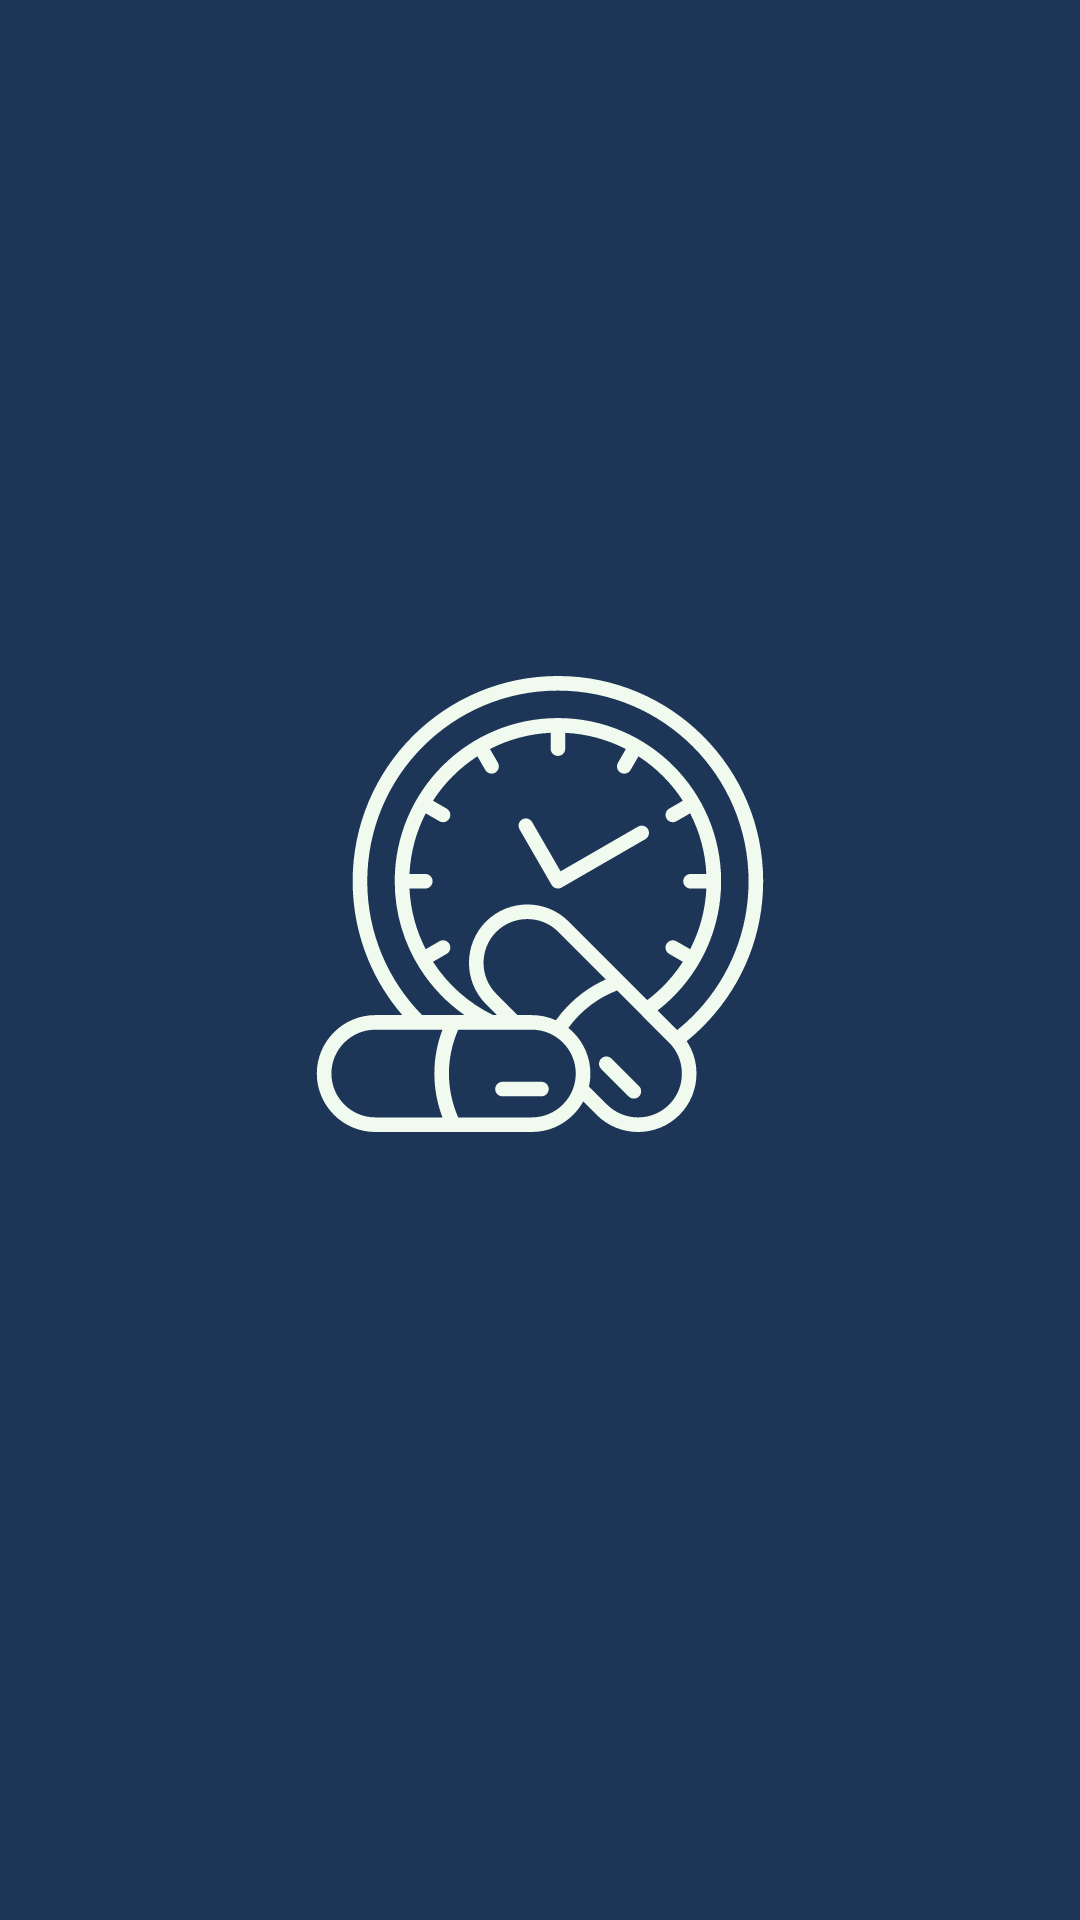

Layout XML and referenced resources for this Android screen:
<!-- AndroidManifest.xml: activity theme Theme.Reminder_App.NoActionBar -->
<!-- res/layout/activity_splash.xml -->
<?xml version="1.0" encoding="utf-8"?>
<androidx.constraintlayout.widget.ConstraintLayout xmlns:android="http://schemas.android.com/apk/res/android"
    xmlns:app="http://schemas.android.com/apk/res-auto"
    xmlns:tools="http://schemas.android.com/tools"
    android:id="@+id/splashBackground"
    android:layout_width="match_parent"
    android:layout_height="match_parent"
    android:background="@color/blue_700"
    tools:context=".SplashActivity">

    <ImageView
        android:id="@+id/splashLogo"
        android:layout_width="190dp"
        android:layout_height="197dp"
        android:layout_marginStart="55dp"
        android:layout_marginEnd="55dp"
        android:contentDescription="logo"
        android:scaleType="fitCenter"
        app:layout_constraintBottom_toBottomOf="parent"
        app:layout_constraintEnd_toEndOf="parent"
        app:layout_constraintStart_toStartOf="parent"
        app:layout_constraintTop_toTopOf="parent"
        app:srcCompat="@drawable/medicine_logo"
        app:tint="@color/light" />












</androidx.constraintlayout.widget.ConstraintLayout>
<!-- resources referenced by this layout -->
<resources>
  <color name="blue_700">#1D3557</color>
  <color name="light">#F1FAEE</color>
  <!-- drawable medicine_logo: vector/xml drawable (drawable, 4803 chars, omitted) -->
  <style name="Theme.Reminder_App.NoActionBar">
          <item name="windowActionBar">false</item>
          <item name="windowNoTitle">true</item>
      </style>
</resources>
